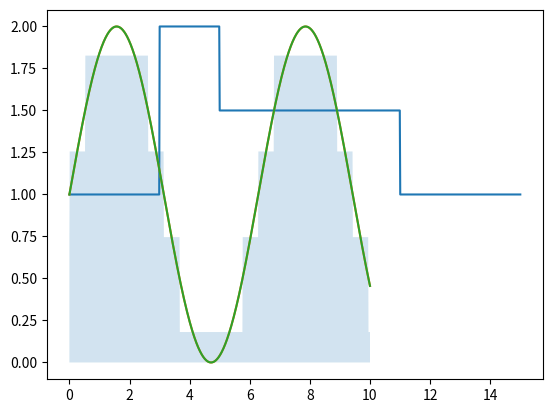

Recreate this plot in Python.
#%%
import numpy as np
import pandas as pd
import matplotlib.pyplot as plt

# %%
x = np.linspace(0, 15, 1000)
y = np.where(
    ((x >= 0) & (x < 3)) | ((x >= 11) & (x <= 15)), 1, np.where(
    (x >= 3) & (x < 5),                           2, np.where(
    (x >= 5) & (x < 11),                        1.5, 0
)))
plt.plot(x, y)

# %%
x = np.linspace(0, 10, 1000)
# y = 2.5-0.1*(x-5)**2
y = 1+np.sin(x)
plt.plot(x, y)

# %%
sets = pd.DataFrame({
    'x': x,
    'y': y,
    'set': pd.cut(y, bins=4, right=False)
})
sets['s'] = sets.groupby('set')['y'].transform('mean')
plt.fill_between(sets['x'], sets['s'], alpha=0.2)
plt.plot(sets['x'], sets['y'])
# %%
